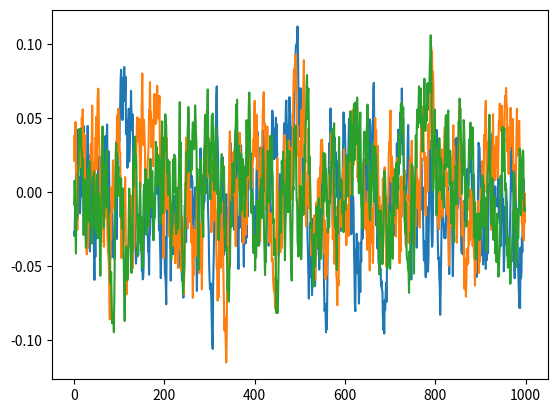

The matplotlib source for this figure:
#-*-coding:utf-8 -*-
# --------------------------------------
# Ornstein-Uhlenbeck Noise
# Author: Flood Sung
# Date: 2016.5.4
# Reference: https://github.com/rllab/rllab/blob/master/rllab/exploration_strategies/ou_strategy.py
# --------------------------------------

import numpy as np
import numpy.random as nr

class OUNoise:
    """docstring for OUNoise"""
    def __init__(self,action_dimension,mu=0, theta=0.15, sigma=0.2):
        self.action_dimension = action_dimension
        self.mu = mu
        self.theta = theta
        self.sigma = sigma
        self.state = np.ones(self.action_dimension) * self.mu
        self.reset()

    def reset(self):
        self.state = np.ones(self.action_dimension) * self.mu

    def noise(self):
        x = self.state
        #dx = self.theta * (self.mu - x) + self.sigma * nr.randn(len(x))
        dx = self.theta * (self.mu+ self.sigma * nr.uniform(-1,1,len(x)) - x) #保证不越界
        self.state = x + dx
        return self.state

if __name__ == '__main__':
    ou = OUNoise(3)
    states = []
    for i in range(1000):
        states.append(ou.noise())
    import matplotlib.pyplot as plt

    plt.plot(states)
    plt.show()
